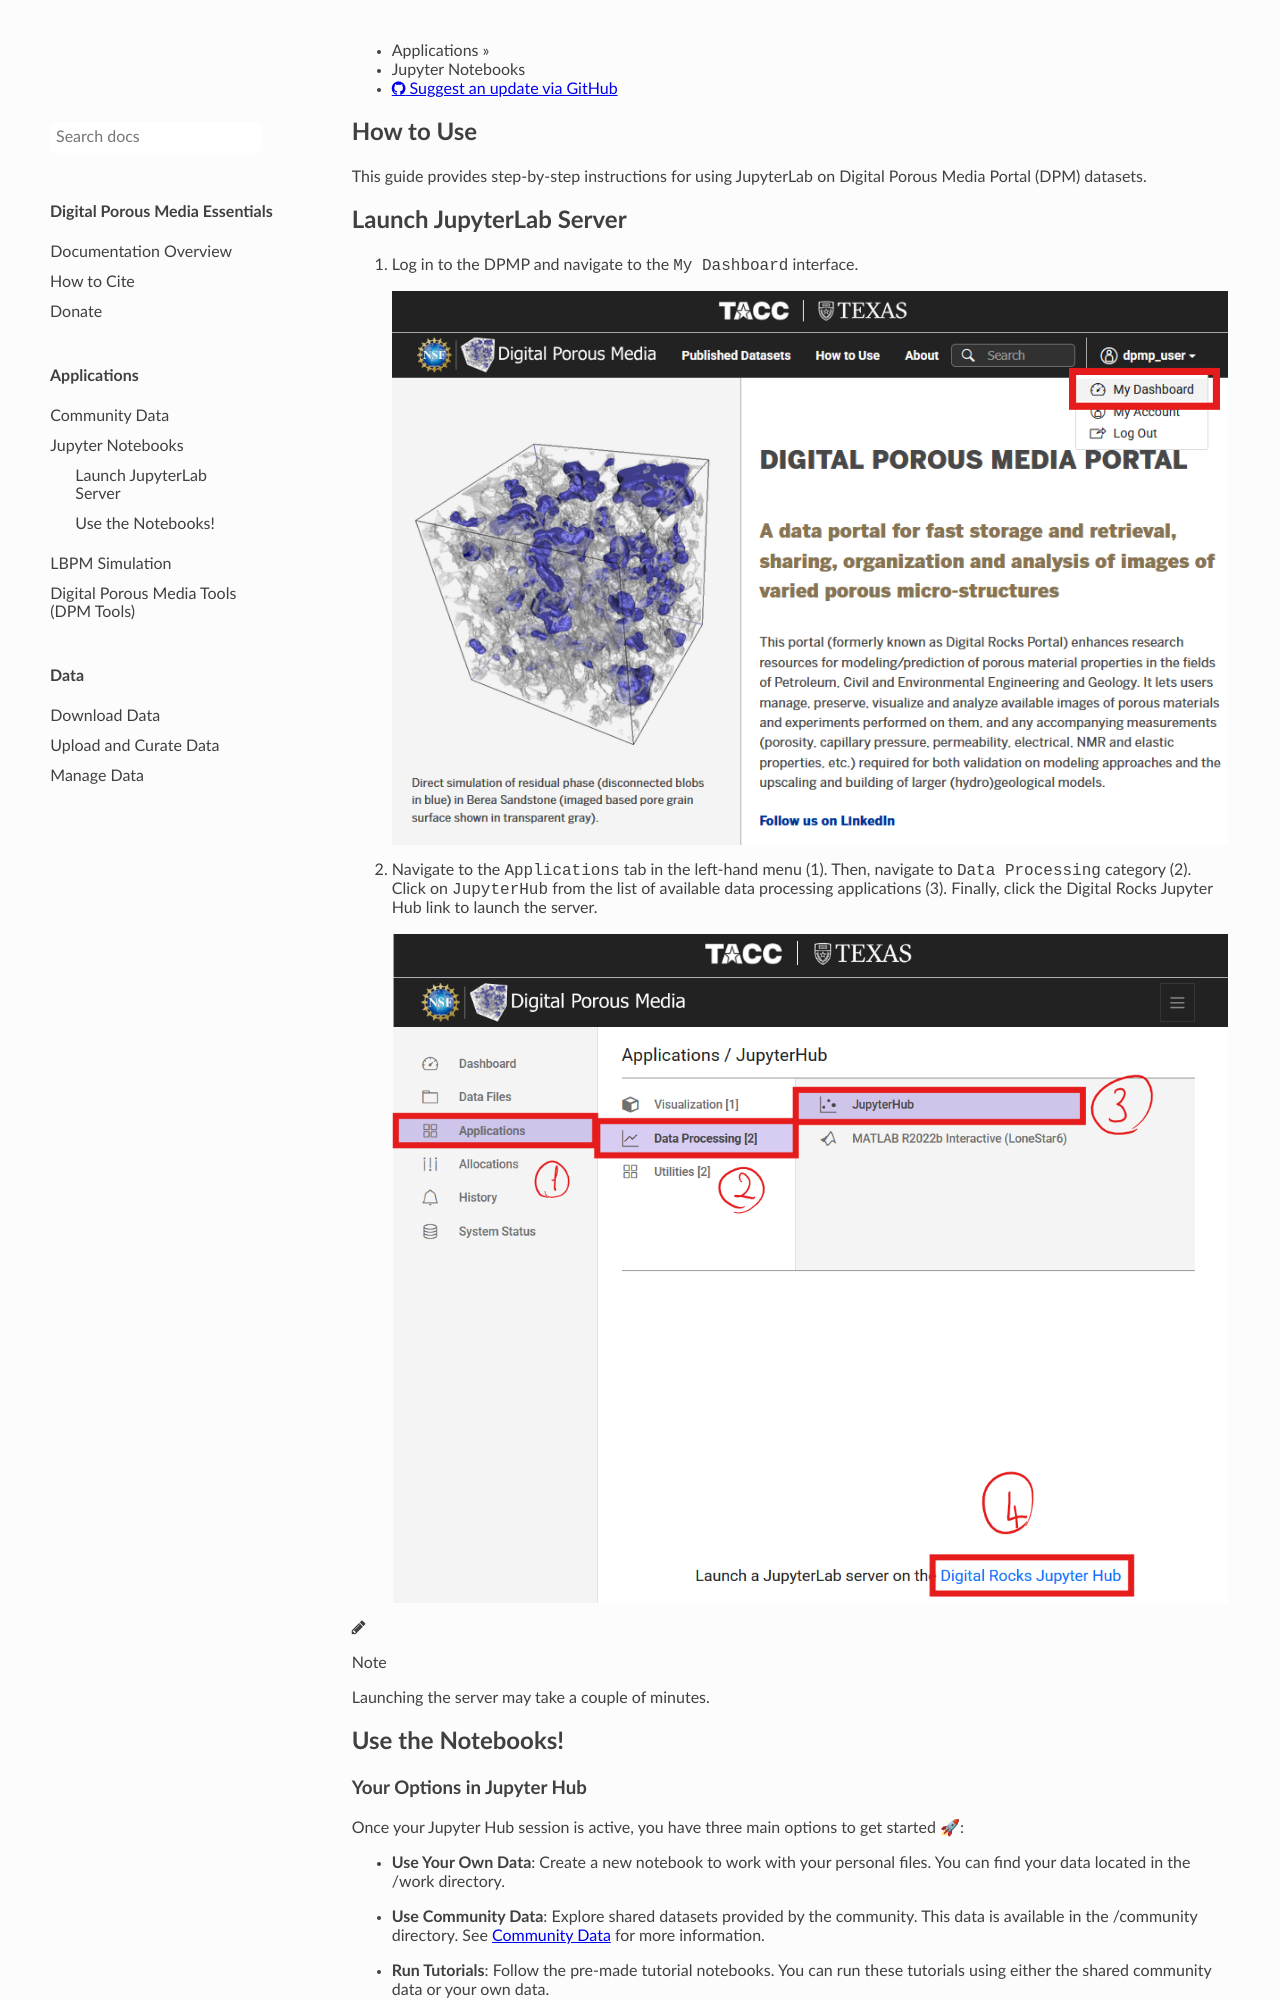

repository: digital-porous-media/dpm_docs · page: tools_jupyter_docs/index.html · generator: mkdocs

# How to Use 

This guide provides step-by-step instructions for using JupyterLab on Digital Porous Media Portal (DPM) datasets. 

## Launch JupyterLab Server

1.  Log in to the DPMP and navigate to the `My Dashboard` interface.

    ![Jupyter Step 1](images/jupyter_step1.png)

2. Navigate to the `Applications` tab in the left-hand menu (1). Then, navigate to `Data Processing` category (2). Click on `JupyterHub` from the list of available data processing applications (3). Finally, click the Digital Rocks Jupyter Hub link to launch the server.

    ![Jupyter Step 2](images/jupyter_step2.png)

!!! note "Note"
    Launching the server may take a couple of minutes.

## Use the Notebooks!
